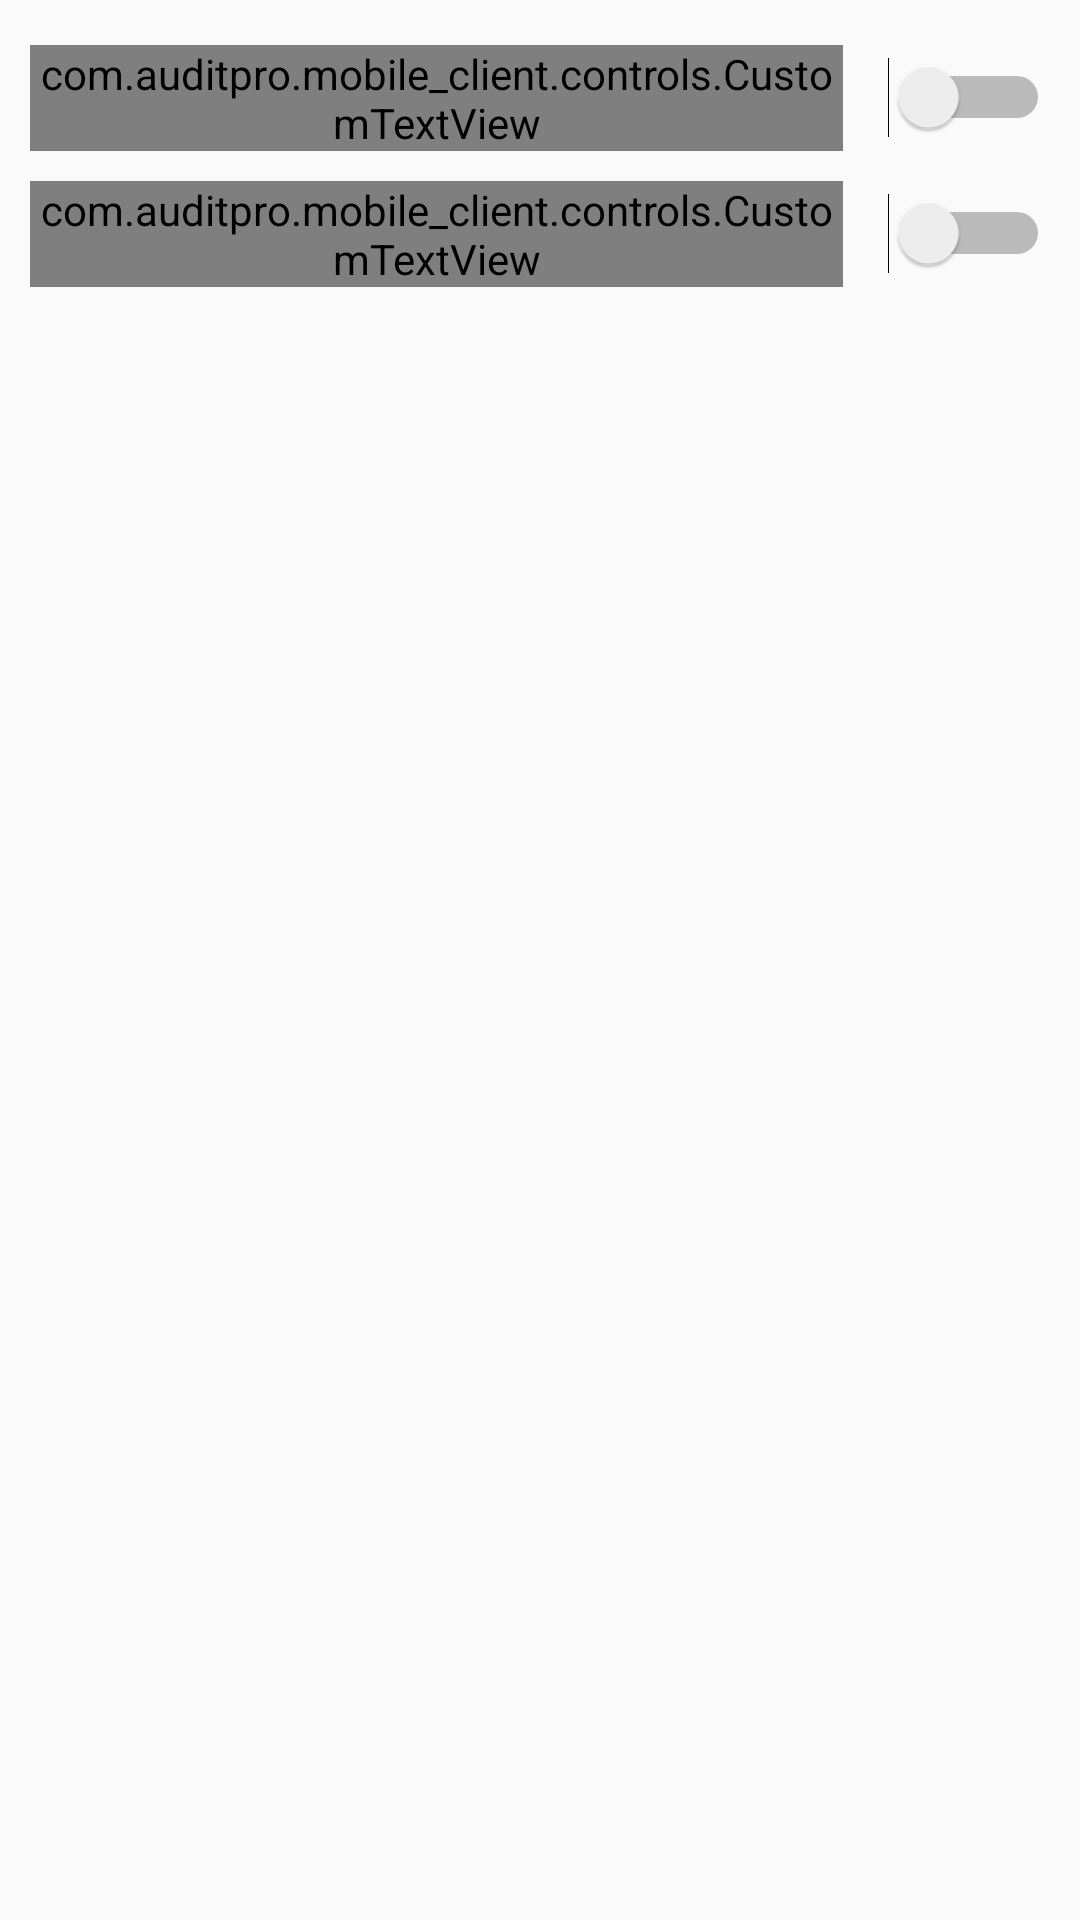

The Android layout XML behind this screen, and the referenced resources:
<!-- AndroidManifest.xml: application theme AppTheme -->
<!-- res/layout/fragment_settings_page.xml -->
<LinearLayout
	xmlns:android="http://schemas.android.com/apk/res/android"
	xmlns:tools="http://schemas.android.com/tools"
	android:orientation="vertical"
	android:layout_width="match_parent"
	android:layout_height="match_parent"
	android:padding="10dp"
	tools:context="com.auditpro.mobile_client.pages.SettingsPage">

	<RelativeLayout
		android:layout_width="match_parent"
		android:layout_height="wrap_content"
		android:paddingTop="5dp"
		android:paddingBottom="5dp"
		tools:ignore="UselessParent">
		<com.auditpro.mobile_client.controls.CustomTextView
			style="@style/customText"
			android:text="@string/settings_autosync_wifi"
			android:layout_alignParentStart="true"
			android:layout_toStartOf="@id/autoSyncSwitch"
			android:layout_centerInParent="true"
			android:layout_width="wrap_content"
			android:layout_height="wrap_content"/>
		<Switch
			android:id="@+id/autoSyncSwitch"
			android:layout_alignParentEnd="true"
			android:layout_alignParentTop="true"
			android:layout_marginStart="15dp"
			android:layout_centerInParent="true"
			android:layout_width="wrap_content"
			android:layout_height="wrap_content"/>
	</RelativeLayout>
	<RelativeLayout
		android:layout_width="match_parent"
		android:layout_height="wrap_content"
		android:paddingTop="5dp"
		android:paddingBottom="5dp"
		tools:ignore="UselessParent">
		<com.auditpro.mobile_client.controls.CustomTextView
			style="@style/customText"
			android:text="@string/settings_auto_decimal"
			android:layout_alignParentStart="true"
			android:layout_toStartOf="@id/autoDecimalSwitch"
			android:layout_centerInParent="true"
			android:layout_width="wrap_content"
			android:layout_height="wrap_content"/>
		<Switch
			android:id="@+id/autoDecimalSwitch"
			android:layout_alignParentEnd="true"
			android:layout_alignParentTop="true"
			android:layout_marginStart="15dp"
			android:layout_centerInParent="true"
			android:layout_width="wrap_content"
			android:layout_height="wrap_content"/>
	</RelativeLayout>

</LinearLayout>
<!-- resources referenced by this layout -->
<resources>
  <string name="settings_auto_decimal">Automatically enter decimal numbers</string>
  <string name="settings_autosync_wifi">Auto sync on login when WiFi is connected</string>
  <style name="customText" parent="@android:style/TextAppearance.Widget.TextView">
  		<item name="customfont">hero.otf</item>
  	</style>
  <style name="AppTheme" parent="Theme.AppCompat.Light.DarkActionBar">
  		
  		<item name="colorPrimary">#0094FF</item>
  		<item name="colorPrimaryDark">#0094FF</item>
  		<item name="colorAccent">#0094FF</item>
  	</style>
</resources>
